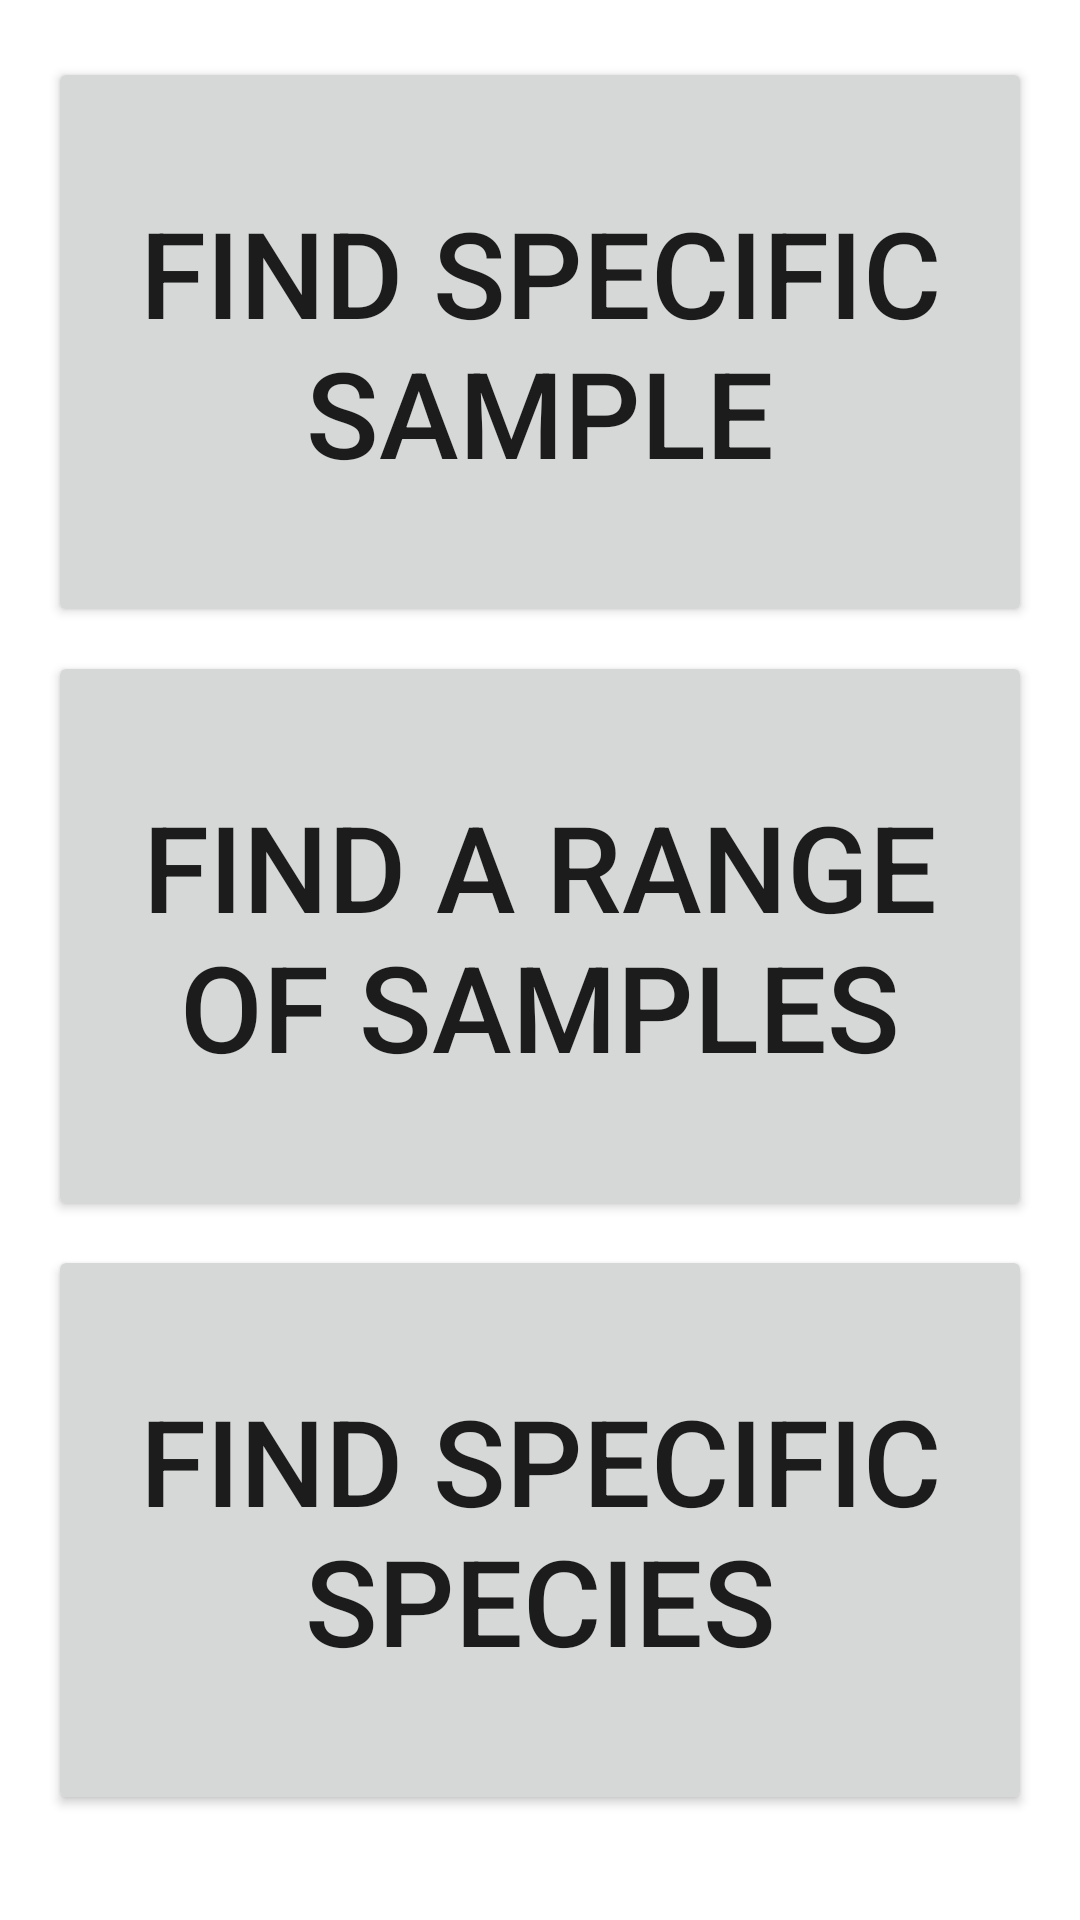

The Android layout XML behind this screen, and the referenced resources:
<!-- AndroidManifest.xml: application theme Theme.EMI -->
<!-- res/layout/activity_home_search.xml -->
<LinearLayout
    xmlns:android="http://schemas.android.com/apk/res/android"
    xmlns:tools="http://schemas.android.com/tools"
    android:layout_width="match_parent"
    android:layout_height="match_parent"
    android:orientation="vertical"
    android:gravity="center"
    android:padding="16dp"
    android:weightSum="1">

    <Button
        android:id="@+id/sampleButton"
        android:layout_width="match_parent"
        android:layout_height="0dp"
        android:layout_weight="0.33"
        android:text="Find specific sample"
        android:textSize="40sp"
        android:layout_marginBottom="8dp"
        tools:ignore="HardcodedText" />

    <Button
        android:id="@+id/rangeButton"
        android:layout_width="match_parent"
        android:layout_height="0dp"
        android:layout_weight="0.33"
        android:text="Find a range of samples"
        android:textSize="40sp"
        android:layout_marginBottom="8dp"
        tools:ignore="HardcodedText" />

    <Button
        android:id="@+id/speciesButton"
        android:layout_width="match_parent"
        android:layout_height="0dp"
        android:layout_weight="0.33"
        android:text="Find specific species"
        android:textSize="40sp"
        android:layout_marginBottom="16dp"
        tools:ignore="HardcodedText" />

</LinearLayout>
<!-- resources referenced by this layout -->
<resources>
  <style name="Theme.EMI" parent="Theme.MaterialComponents.DayNight.DarkActionBar">
          
          <item name="colorPrimary">@color/gold</item>
          <item name="colorPrimaryVariant">@color/gold_2</item>
          <item name="colorOnPrimary">@color/white</item>
          
          <item name="colorSecondary">@color/gold_1</item>
          <item name="colorSecondaryVariant">@color/gold_3</item>
          <item name="colorOnSecondary">@color/black</item>
          
          <item name="android:statusBarColor">?attr/colorPrimaryVariant</item>
          
      </style>
  <color name="gold">#AA9537</color>
  <color name="gold_2">#958659</color>
  <color name="white">#FFFFFFFF</color>
  <color name="gold_1">#AB9845</color>
  <color name="gold_3">#A99D7A</color>
  <color name="black">#FF000000</color>
</resources>
